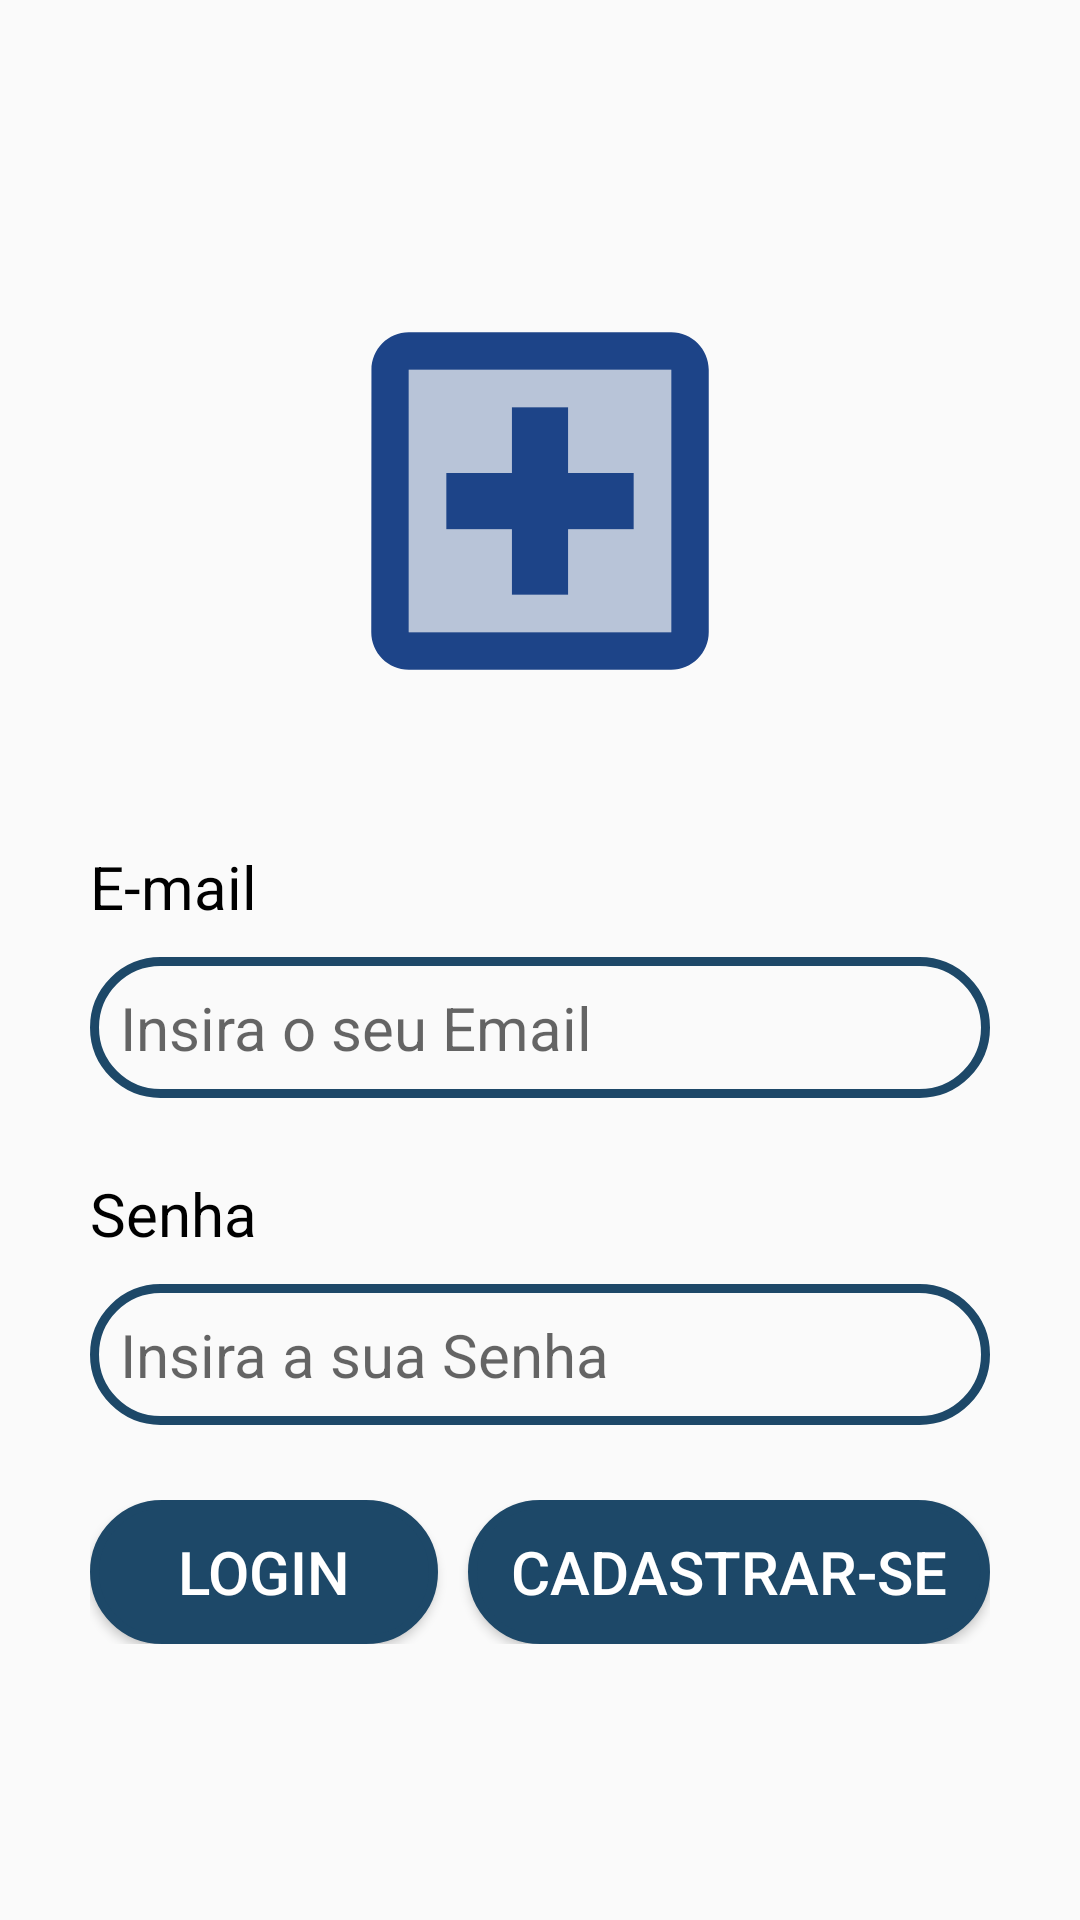

This screen was rendered from an Android layout file. Write that file and the resources it references.
<!-- AndroidManifest.xml: application theme TemaSemBarra -->
<!-- res/layout/layout__login.xml -->
<?xml version="1.0" encoding="utf-8"?>
<LinearLayout xmlns:android="http://schemas.android.com/apk/res/android"
    xmlns:app="http://schemas.android.com/apk/res-auto"
    xmlns:tools="http://schemas.android.com/tools"
    android:layout_width="match_parent"
    android:layout_height="match_parent"
    android:orientation="vertical"
    tools:context=".Activity_Login">

    <LinearLayout
        android:layout_width="match_parent"
        android:layout_height="match_parent"
        android:layout_margin="30dp"
        android:gravity="center"
        android:orientation="vertical">

        <ImageView
            android:layout_width="150dp"
            android:layout_height="150dp"
            android:src="@drawable/ic_hospital"
            android:layout_marginBottom="40dp"/>

        <TextView
            android:layout_width="match_parent"
            android:layout_height="wrap_content"
            android:layout_marginBottom="10dp"
            android:text="E-mail"
            android:textColor="@color/colorPreta"
            android:textSize="20sp" />

        <EditText
            android:id="@+id/idLoginemail"
            android:layout_width="match_parent"
            android:layout_height="wrap_content"
            android:layout_marginBottom="25dp"
            android:background="@drawable/formato_circular"
            android:hint="Insira o seu Email"
            android:padding="10dp"
            android:textSize="20sp" />

        <TextView
            android:layout_width="match_parent"
            android:layout_height="wrap_content"
            android:layout_marginBottom="10dp"
            android:text="Senha"
            android:textColor="@color/colorPreta"
            android:textSize="20sp" />

        <EditText
            android:id="@+id/idLoginsenha"
            android:layout_width="match_parent"
            android:layout_height="wrap_content"
            android:layout_marginBottom="25dp"
            android:background="@drawable/formato_circular"
            android:hint="Insira a sua Senha"
            android:padding="10dp"
            android:textSize="20sp" />

        <LinearLayout
            android:layout_width="match_parent"
            android:layout_height="wrap_content"
            android:orientation="horizontal">

            <Button
                android:id="@+id/idbtnLogar"
                android:layout_width="wrap_content"
                android:layout_height="wrap_content"
                android:layout_marginRight="10dp"
                android:layout_weight="1"
                android:background="@drawable/formato_circular_com_fundo"
                android:text="Login"
                android:textColor="@color/colorBranca"
                android:textSize="20sp" />

            <Button
                android:id="@+id/idbtnCadastro"
                android:layout_width="wrap_content"
                android:layout_height="wrap_content"
                android:layout_weight="1"
                android:background="@drawable/formato_circular_com_fundo"
                android:text="Cadastrar-se"
                android:textColor="@color/colorBranca"
                android:textSize="20sp" />
        </LinearLayout>

    </LinearLayout>

</LinearLayout>
<!-- resources referenced by this layout -->
<resources>
  <color name="colorBranca">#FFFFFF</color>
  <color name="colorPreta">#000000</color>
  <!-- drawable formato_circular (drawable) -->
  <?xml version="1.0" encoding="utf-8"?>
  <shape xmlns:android="http://schemas.android.com/apk/res/android">
      <stroke android:color="@color/colorAzulPagina" android:width="3dp" />
      <corners android:radius="60dp" />
  </shape>
  <!-- drawable formato_circular_com_fundo (drawable) -->
  <?xml version="1.0" encoding="utf-8"?>
  <shape xmlns:android="http://schemas.android.com/apk/res/android">
      <stroke android:color="@color/colorAzulPagina" android:width="3dp" />
      <corners android:radius="60dp" />
      <gradient android:startColor="@color/colorAzulPagina" android:endColor="@color/colorAzulPagina" />
  </shape>
  <!-- drawable ic_hospital (drawable) -->
  <vector android:height="24dp" android:tint="#1D4488"
      android:viewportHeight="24" android:viewportWidth="24"
      android:width="24dp" xmlns:android="http://schemas.android.com/apk/res/android">
      <path android:fillAlpha="0.3"
          android:fillColor="@android:color/white"
          android:pathData="M5,19h14L19,5L5,5v14zM7,10.5h3.5L10.5,7h3v3.5L17,10.5v3h-3.5L13.5,17h-3v-3.5L7,13.5v-3z" android:strokeAlpha="0.3"/>
      <path android:fillColor="@android:color/white" android:pathData="M21,5c0,-1.1 -0.9,-2 -2,-2L5,3c-1.1,0 -1.99,0.9 -1.99,2L3,19c0,1.1 0.9,2 2,2h14c1.1,0 2,-0.9 2,-2L21,5zM19,19L5,19L5,5h14v14zM10.5,17h3v-3.5L17,13.5v-3h-3.5L13.5,7h-3v3.5L7,10.5v3h3.5z"/>
  </vector>
  <style name="TemaSemBarra" parent="Theme.AppCompat.Light.NoActionBar">
          
          <item name="colorPrimary">@color/colorPrimary</item>
          <item name="colorPrimaryDark">@color/colorPrimaryDark</item>
          <item name="colorAccent">@color/colorAccent</item>
      </style>
  <color name="colorAzulPagina">#1d4868</color>
  <color name="colorPrimary">#6200EE</color>
  <color name="colorPrimaryDark">#3700B3</color>
  <color name="colorAccent">#03DAC5</color>
</resources>
